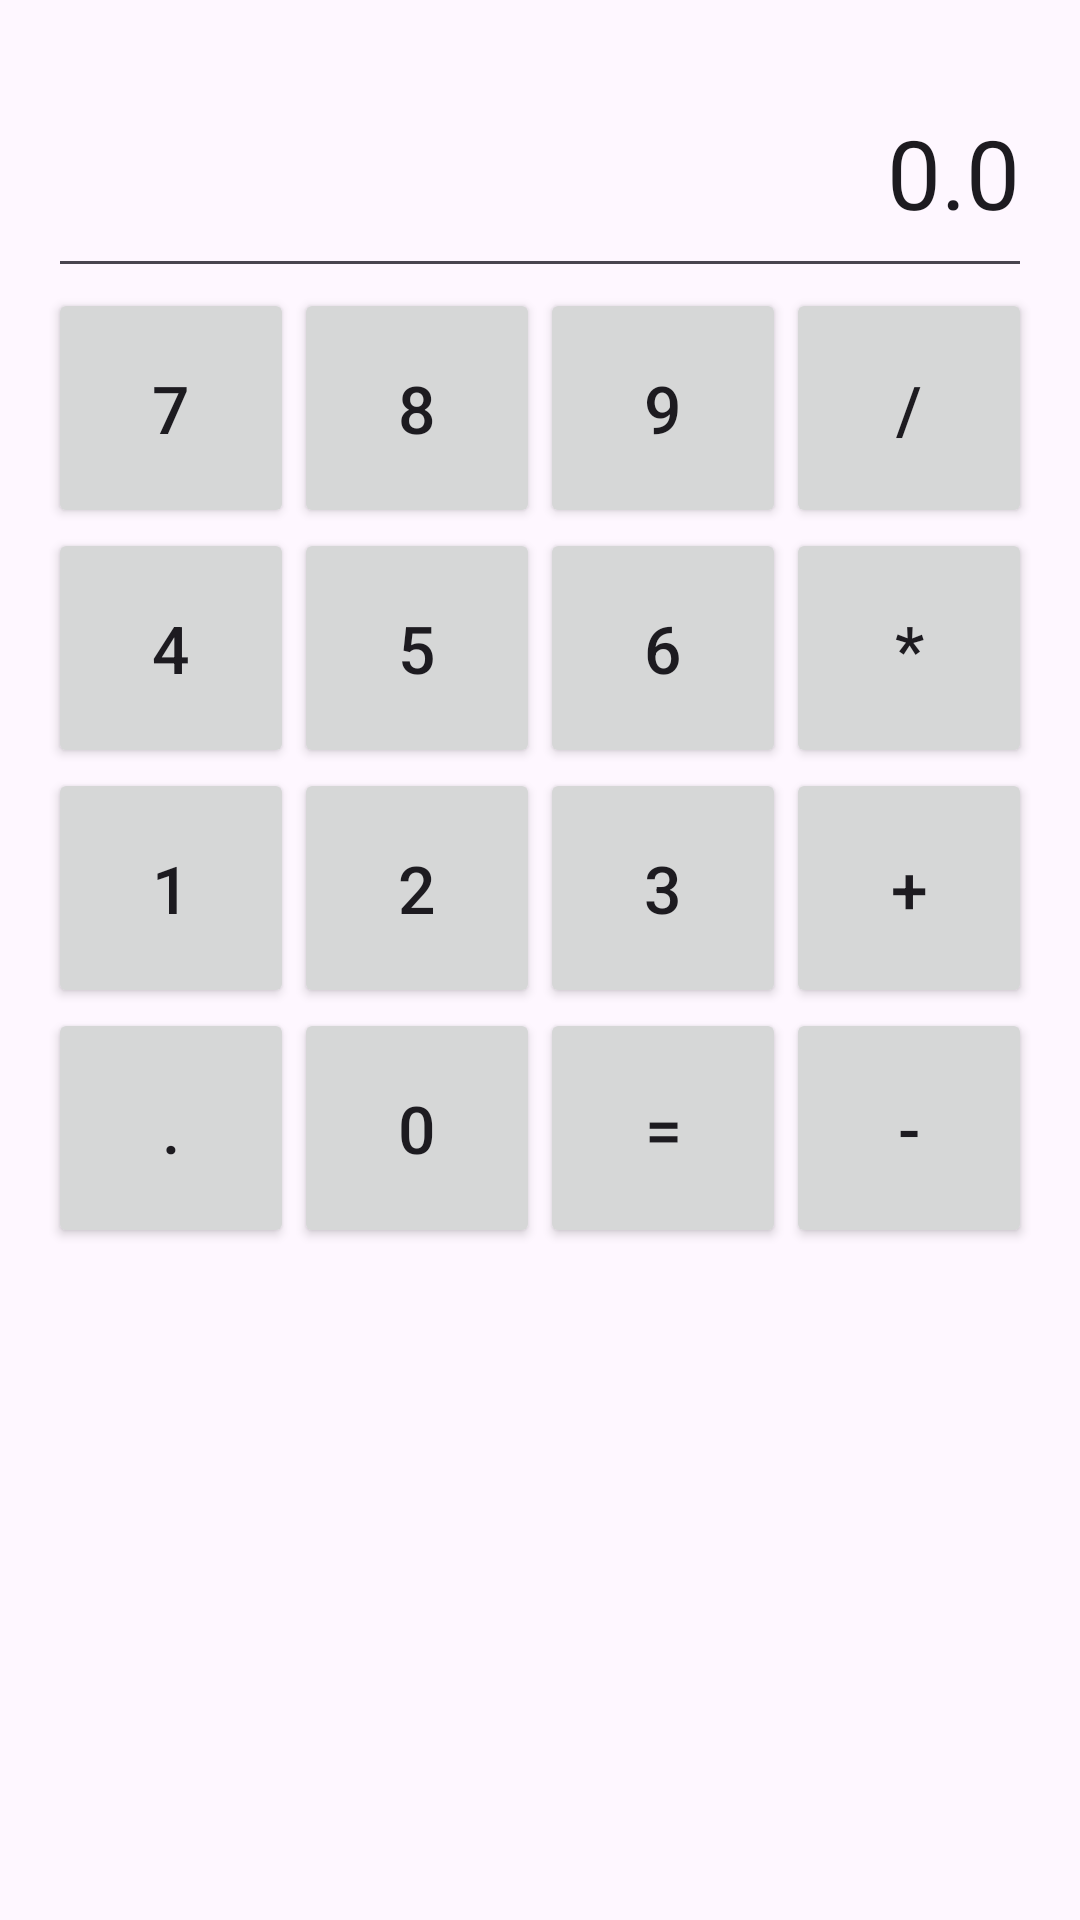

Produce the Android XML layout that renders to this screen, including the resource entries it uses.
<!-- AndroidManifest.xml: application theme Theme.AndroidLab02 -->
<!-- res/layout/activity_constraint_calc.xml -->
<?xml version="1.0" encoding="utf-8"?>
<androidx.constraintlayout.widget.ConstraintLayout
    xmlns:android="http://schemas.android.com/apk/res/android"
    xmlns:app="http://schemas.android.com/apk/res-auto"
    xmlns:tools="http://schemas.android.com/tools"
    android:layout_width="match_parent"
    android:layout_height="match_parent"
    android:padding="16dp"
    tools:context=".ConstraintCalcActivity">

    
    <EditText
        android:id="@+id/et_input"
        android:layout_width="0dp"
        android:layout_height="80dp"
        android:hint="Input"
        android:text="0.0"
        android:textSize="32sp"
        android:gravity="center_vertical|end"
        app:layout_constraintStart_toStartOf="parent"
        app:layout_constraintEnd_toEndOf="parent"
        app:layout_constraintTop_toTopOf="parent"/>

    
    <Button
        android:id="@+id/btn7"
        android:layout_width="0dp"
        android:layout_height="80dp"
        android:text="7"
        android:textSize="22sp"
        app:layout_constraintTop_toBottomOf="@id/et_input"
        app:layout_constraintStart_toStartOf="parent"
        app:layout_constraintEnd_toStartOf="@id/btn8"/>
    <Button
        android:id="@+id/btn8"
        android:layout_width="0dp"
        android:layout_height="80dp"
        android:text="8"
        android:textSize="22sp"
        app:layout_constraintTop_toBottomOf="@id/et_input"
        app:layout_constraintStart_toEndOf="@id/btn7"
        app:layout_constraintEnd_toStartOf="@id/btn9"/>
    <Button
        android:id="@+id/btn9"
        android:layout_width="0dp"
        android:layout_height="80dp"
        android:text="9"
        android:textSize="22sp"
        app:layout_constraintTop_toBottomOf="@id/et_input"
        app:layout_constraintStart_toEndOf="@id/btn8"
        app:layout_constraintEnd_toStartOf="@id/btn_plus1"/>
    <Button
        android:id="@+id/btn_plus1"
        android:layout_width="0dp"
        android:layout_height="80dp"
        android:text="/"
        android:textSize="22sp"
        app:layout_constraintTop_toBottomOf="@id/et_input"
        app:layout_constraintStart_toEndOf="@id/btn9"
        app:layout_constraintEnd_toEndOf="parent"/>

    
    <Button
        android:id="@+id/btn4"
        android:layout_width="0dp"
        android:layout_height="80dp"
        android:text="4"
        android:textSize="22sp"
        app:layout_constraintTop_toBottomOf="@id/btn7"
        app:layout_constraintStart_toStartOf="parent"
        app:layout_constraintEnd_toStartOf="@id/btn5"/>
    <Button
        android:id="@+id/btn5"
        android:layout_width="0dp"
        android:layout_height="80dp"
        android:text="5"
        android:textSize="22sp"
        app:layout_constraintTop_toBottomOf="@id/btn8"
        app:layout_constraintStart_toEndOf="@id/btn4"
        app:layout_constraintEnd_toStartOf="@id/btn6"/>
    <Button
        android:id="@+id/btn6"
        android:layout_width="0dp"
        android:layout_height="80dp"
        android:text="6"
        android:textSize="22sp"
        app:layout_constraintTop_toBottomOf="@id/btn9"
        app:layout_constraintStart_toEndOf="@id/btn5"
        app:layout_constraintEnd_toStartOf="@id/btn_mul"/>
    <Button
        android:id="@+id/btn_mul"
        android:layout_width="0dp"
        android:layout_height="80dp"
        android:text="*"
        android:textSize="22sp"
        app:layout_constraintTop_toBottomOf="@id/btn_plus1"
        app:layout_constraintStart_toEndOf="@id/btn6"
        app:layout_constraintEnd_toEndOf="parent"/>

    
    <Button
        android:id="@+id/btn1"
        android:layout_width="0dp"
        android:layout_height="80dp"
        android:text="1"
        android:textSize="22sp"
        app:layout_constraintTop_toBottomOf="@id/btn4"
        app:layout_constraintStart_toStartOf="parent"
        app:layout_constraintEnd_toStartOf="@id/btn2"/>
    <Button
        android:id="@+id/btn2"
        android:layout_width="0dp"
        android:layout_height="80dp"
        android:text="2"
        android:textSize="22sp"
        app:layout_constraintTop_toBottomOf="@id/btn5"
        app:layout_constraintStart_toEndOf="@id/btn1"
        app:layout_constraintEnd_toStartOf="@id/btn3"/>
    <Button
        android:id="@+id/btn3"
        android:layout_width="0dp"
        android:layout_height="80dp"
        android:text="3"
        android:textSize="22sp"
        app:layout_constraintTop_toBottomOf="@id/btn6"
        app:layout_constraintStart_toEndOf="@id/btn2"
        app:layout_constraintEnd_toStartOf="@id/btn_plus2"/>
    <Button
        android:id="@+id/btn_plus2"
        android:layout_width="0dp"
        android:layout_height="80dp"
        android:text="+"
        android:textSize="22sp"
        app:layout_constraintTop_toBottomOf="@id/btn_mul"
        app:layout_constraintStart_toEndOf="@id/btn3"
        app:layout_constraintEnd_toEndOf="parent"/>

    
    <Button
        android:id="@+id/btn_dot"
        android:layout_width="0dp"
        android:layout_height="80dp"
        android:text="."
        android:textSize="22sp"
        app:layout_constraintTop_toBottomOf="@id/btn1"
        app:layout_constraintStart_toStartOf="parent"
        app:layout_constraintEnd_toStartOf="@id/btn0"/>
    <Button
        android:id="@+id/btn0"
        android:layout_width="0dp"
        android:layout_height="80dp"
        android:text="0"
        android:textSize="22sp"
        app:layout_constraintTop_toBottomOf="@id/btn2"
        app:layout_constraintStart_toEndOf="@id/btn_dot"
        app:layout_constraintEnd_toStartOf="@id/btn_eq"/>
    <Button
        android:id="@+id/btn_eq"
        android:layout_width="0dp"
        android:layout_height="80dp"
        android:text="="
        android:textSize="22sp"
        app:layout_constraintTop_toBottomOf="@id/btn3"
        app:layout_constraintStart_toEndOf="@id/btn0"
        app:layout_constraintEnd_toStartOf="@id/btn_minus"/>
    <Button
        android:id="@+id/btn_minus"
        android:layout_width="0dp"
        android:layout_height="80dp"
        android:text="-"
        android:textSize="22sp"
        app:layout_constraintTop_toBottomOf="@id/btn_plus2"
        app:layout_constraintStart_toEndOf="@id/btn_eq"
        app:layout_constraintEnd_toEndOf="parent"/>

</androidx.constraintlayout.widget.ConstraintLayout>
<!-- resources referenced by this layout -->
<resources>
  <style name="Theme.AndroidLab02" parent="Base.Theme.AndroidLab02" />
  <style name="Base.Theme.AndroidLab02" parent="Theme.Material3.DayNight.NoActionBar">
          
          
      </style>
</resources>
